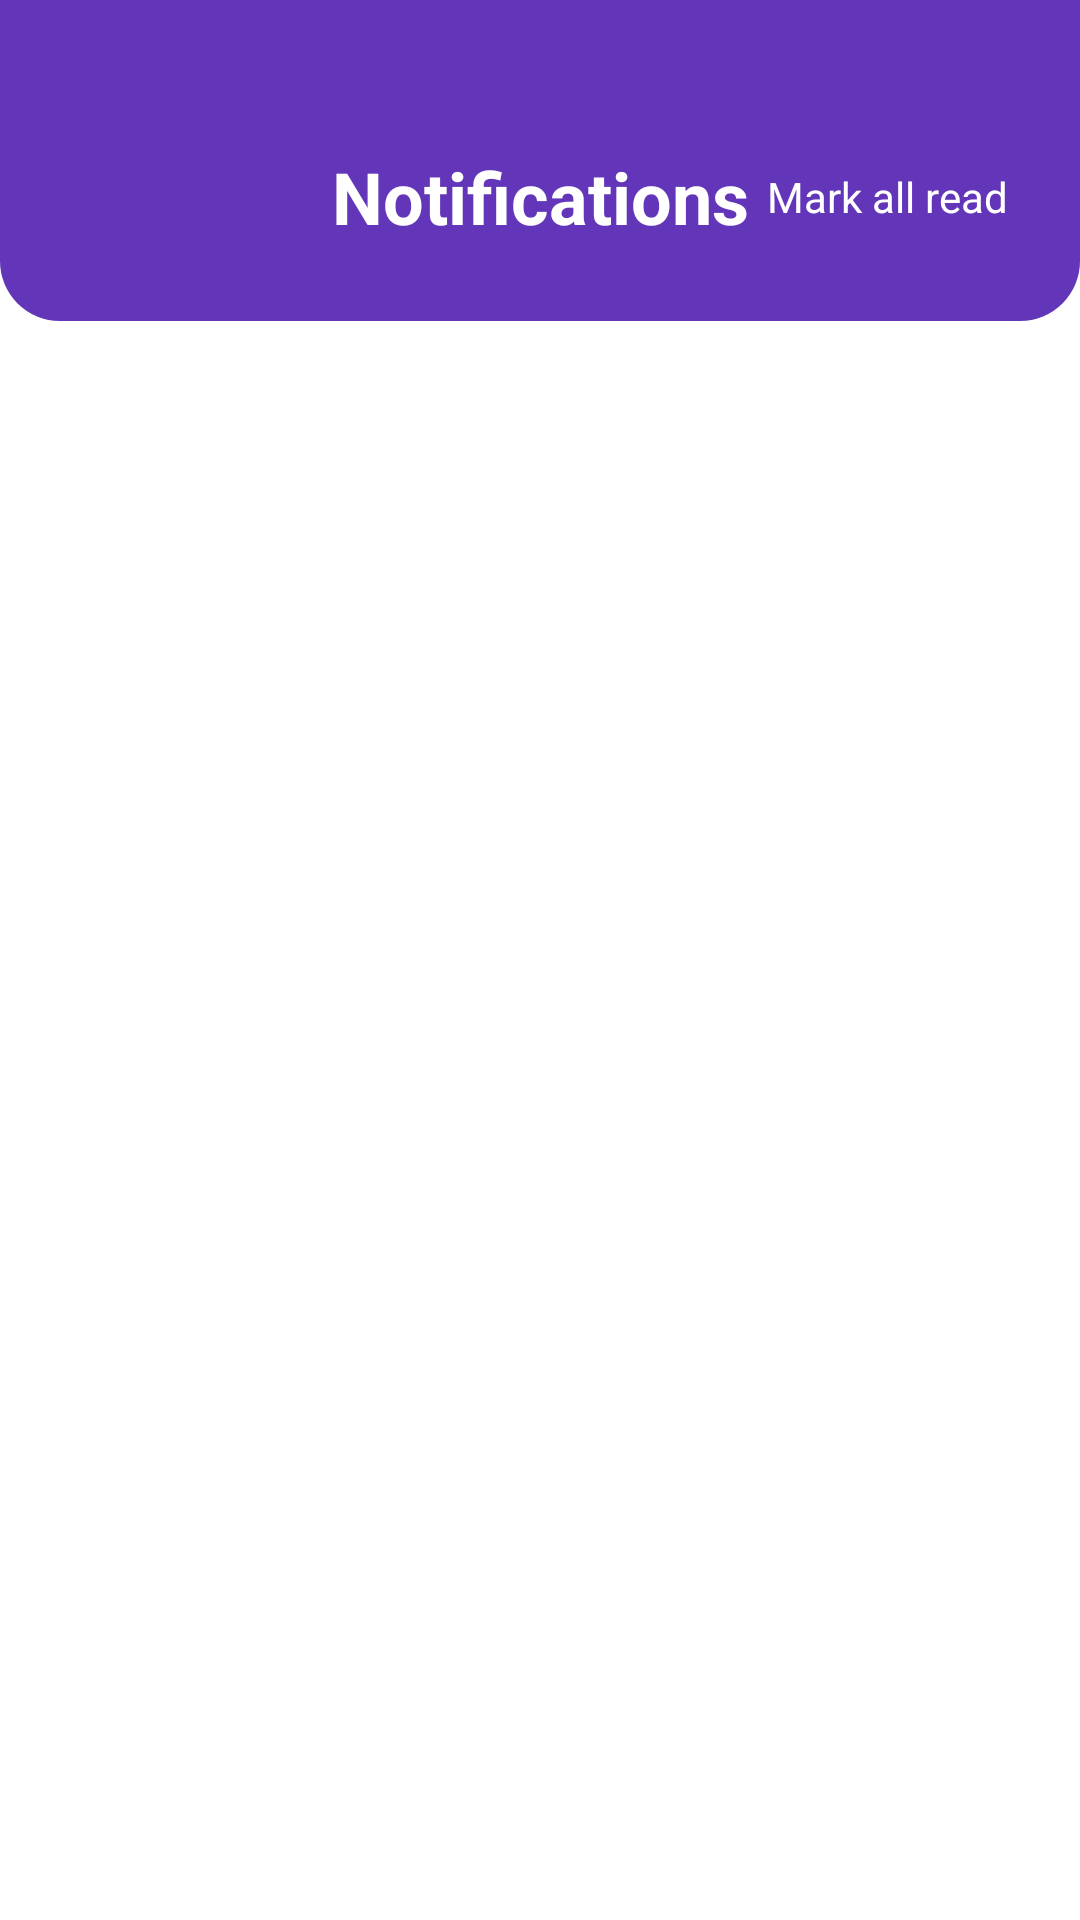

Write the Android layout XML for this screen, with the resource values it uses.
<!-- AndroidManifest.xml: application theme Theme.Project196 -->
<!-- res/layout/activity_notifications.xml -->
<?xml version="1.0" encoding="utf-8"?>
<LinearLayout xmlns:android="http://schemas.android.com/apk/res/android"
    xmlns:app="http://schemas.android.com/apk/res-auto"
    android:layout_width="match_parent"
    android:layout_height="match_parent"
    android:orientation="vertical"
    android:background="@color/white">

    
    <LinearLayout
        android:layout_width="match_parent"
        android:layout_height="wrap_content"
        android:background="@drawable/purple_bg"
        android:orientation="vertical">

        <androidx.constraintlayout.widget.ConstraintLayout
            android:layout_width="match_parent"
            android:layout_height="wrap_content"
            android:layout_marginStart="16dp"
            android:layout_marginTop="48dp"
            android:layout_marginEnd="16dp"
            android:layout_marginBottom="24dp">

            <ImageView
                android:id="@+id/backButton"
                android:layout_width="wrap_content"
                android:layout_height="wrap_content"
                android:src="@drawable/back"
                android:background="?attr/selectableItemBackgroundBorderless"
                android:padding="8dp"
                app:layout_constraintBottom_toBottomOf="parent"
                app:layout_constraintStart_toStartOf="parent"
                app:layout_constraintTop_toTopOf="parent" />

            <TextView
                android:id="@+id/titleText"
                android:layout_width="wrap_content"
                android:layout_height="wrap_content"
                android:text="Notifications"
                android:textColor="@color/white"
                android:textSize="24sp"
                android:textStyle="bold"
                app:layout_constraintBottom_toBottomOf="parent"
                app:layout_constraintEnd_toEndOf="parent"
                app:layout_constraintStart_toStartOf="parent"
                app:layout_constraintTop_toTopOf="parent" />

            <TextView
                android:id="@+id/markAllReadButton"
                android:layout_width="wrap_content"
                android:layout_height="wrap_content"
                android:text="Mark all read"
                android:textColor="@color/white"
                android:textSize="14sp"
                android:background="?attr/selectableItemBackgroundBorderless"
                android:padding="8dp"
                app:layout_constraintBottom_toBottomOf="parent"
                app:layout_constraintEnd_toEndOf="parent"
                app:layout_constraintTop_toTopOf="parent" />

        </androidx.constraintlayout.widget.ConstraintLayout>

    </LinearLayout>

    
    <androidx.constraintlayout.widget.ConstraintLayout
        android:layout_width="match_parent"
        android:layout_height="0dp"
        android:layout_weight="1">

        <androidx.recyclerview.widget.RecyclerView
            android:id="@+id/recyclerViewNotifications"
            android:layout_width="0dp"
            android:layout_height="0dp"
            android:padding="8dp"
            android:clipToPadding="false"
            app:layout_constraintBottom_toBottomOf="parent"
            app:layout_constraintEnd_toEndOf="parent"
            app:layout_constraintStart_toStartOf="parent"
            app:layout_constraintTop_toTopOf="parent" />

        
        <LinearLayout
            android:id="@+id/emptyStateLayout"
            android:layout_width="wrap_content"
            android:layout_height="wrap_content"
            android:orientation="vertical"
            android:gravity="center"
            android:visibility="gone"
            app:layout_constraintBottom_toBottomOf="parent"
            app:layout_constraintEnd_toEndOf="parent"
            app:layout_constraintStart_toStartOf="parent"
            app:layout_constraintTop_toTopOf="parent">

            <ImageView
                android:layout_width="80dp"
                android:layout_height="80dp"
                android:src="@drawable/bell"
                android:alpha="0.3" />

            <TextView
                android:layout_width="wrap_content"
                android:layout_height="wrap_content"
                android:layout_marginTop="16dp"
                android:text="No notifications"
                android:textColor="@color/darkGrey"
                android:textSize="18sp"
                android:textStyle="bold" />

            <TextView
                android:layout_width="wrap_content"
                android:layout_height="wrap_content"
                android:layout_marginTop="8dp"
                android:text="You're all caught up!"
                android:textColor="@color/darkGrey"
                android:textSize="14sp"
                android:textAlignment="center" />

        </LinearLayout>

    </androidx.constraintlayout.widget.ConstraintLayout>

</LinearLayout>
<!-- resources referenced by this layout -->
<resources>
  <color name="darkGrey">#858585</color>
  <color name="white">#FFFFFFFF</color>
  <!-- drawable purple_bg (drawable) -->
  <?xml version="1.0" encoding="utf-8"?>
  <selector xmlns:android="http://schemas.android.com/apk/res/android">
  <item>
      <shape android:shape="rectangle">
          <solid android:color="@color/purple"/>
          <corners android:bottomLeftRadius="20dp" android:bottomRightRadius="20dp"/>
          
      </shape>
  </item>
  </selector>
  <style name="Theme.Project196" parent="Base.Theme.Project196" />
  <color name="purple">#6235b9</color>
  <style name="Base.Theme.Project196" parent="Theme.Material3.DayNight.NoActionBar">
          
          
      </style>
</resources>
